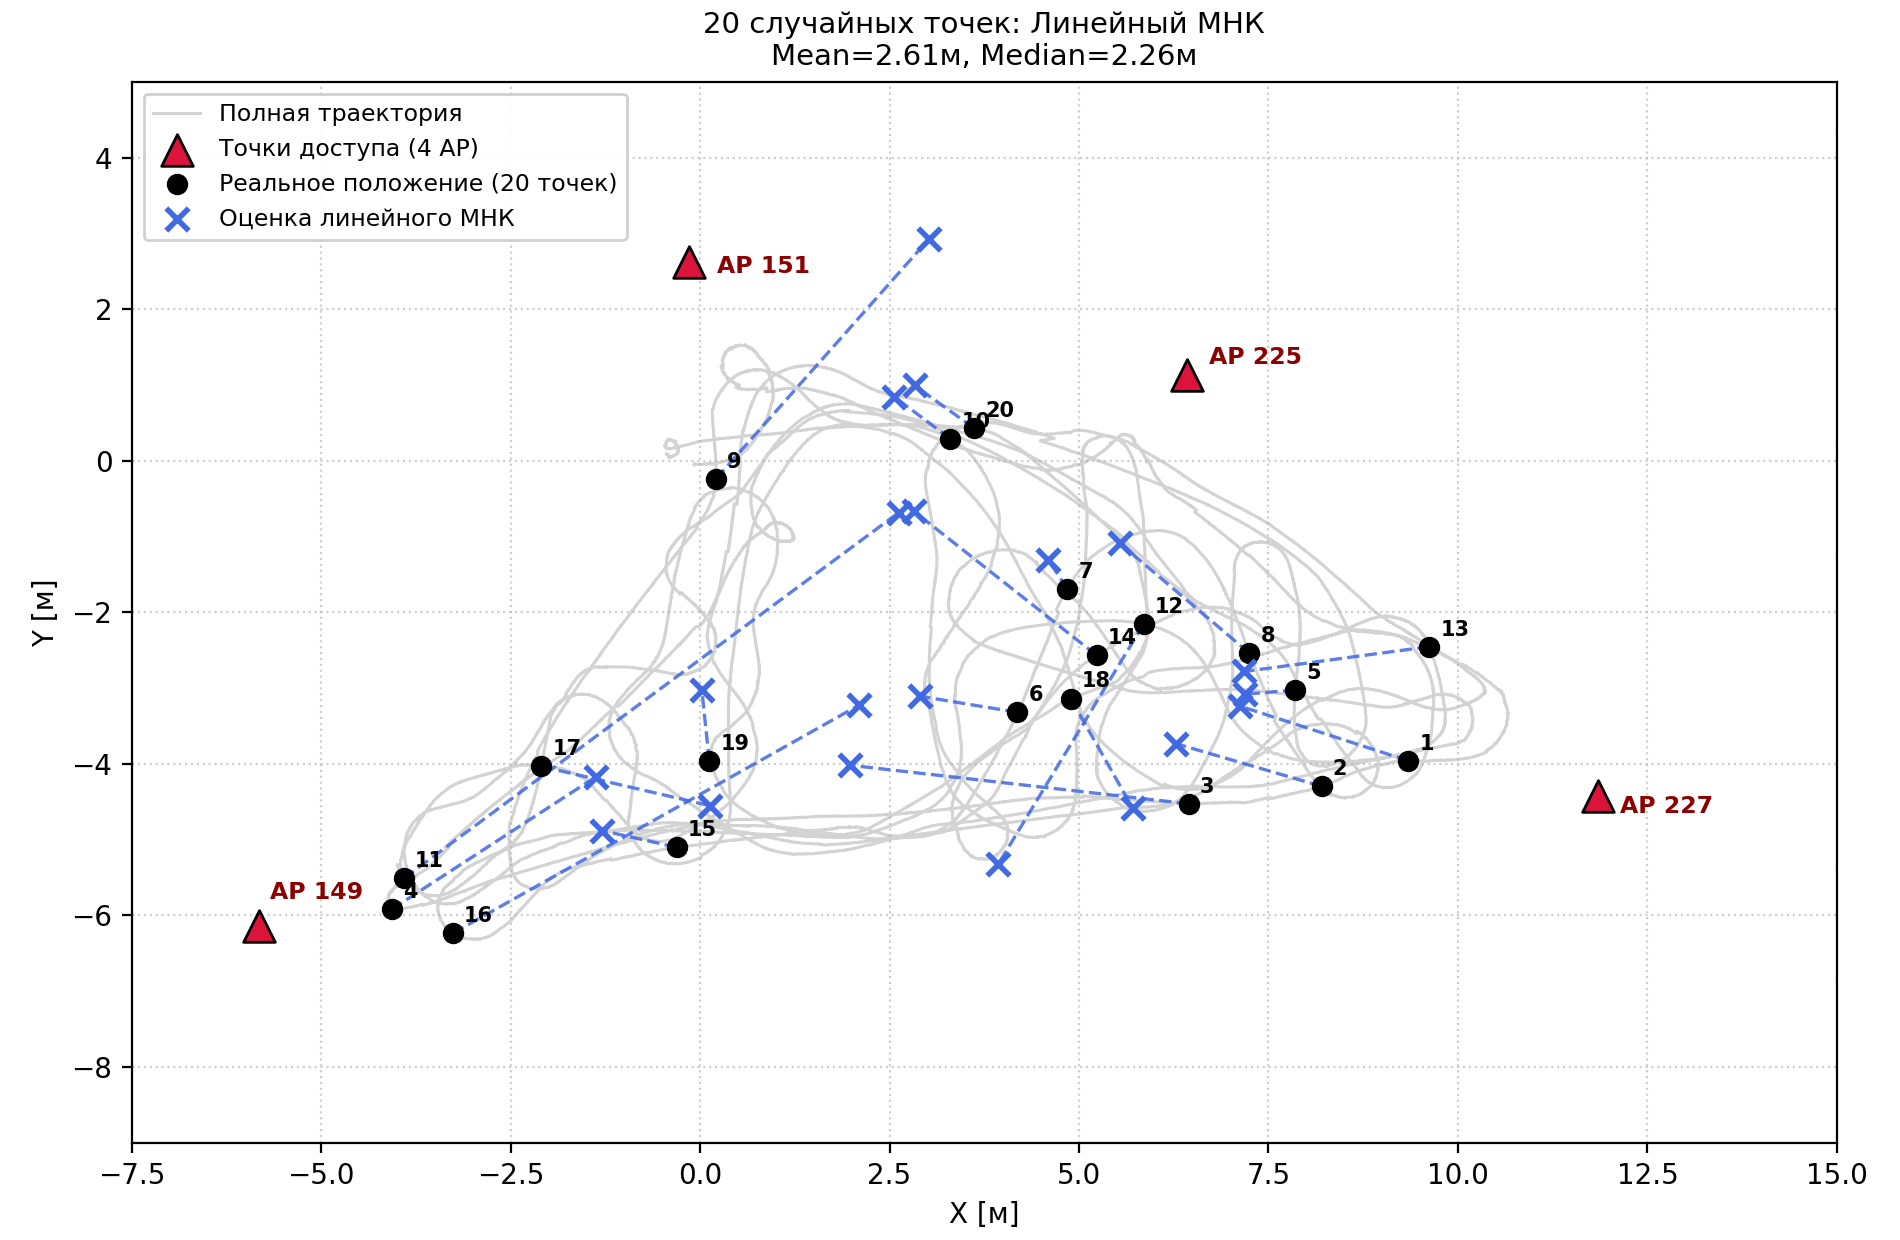

The file beside this chart, header and first rows:
№, Индекс, Время (с), True X (м), True Y (м), Pred X (м), Pred Y (м), Ошибка (м)
1, 5781, 115.6, 9.35, -3.96, 7.13, -3.24, 2.33
2, 6003, 120.1, 8.2, -4.3, 6.27, -3.73, 2.01
3, 6335, 126.7, 6.45, -4.53, 1.98, -4.02, 4.5
4, 8620, 172.4, -4.07, -5.92, -1.37, -4.17, 3.22
5, 13554, 271.2, 7.85, -3.03, 7.19, -3.08, 0.67
6, 29129, 582.8, 4.19, -3.32, 2.9, -3.11, 1.31
7, 29523, 590.7, 4.85, -1.69, 4.6, -1.32, 0.45
8, 30305, 606.4, 7.25, -2.54, 5.54, -1.09, 2.24
9, 34531, 690.9, 0.21, -0.24, 3.02, 2.93, 4.23
10, 35420, 708.7, 3.3, 0.29, 2.56, 0.84, 0.93
11, 44033, 881.0, -3.91, -5.51, 2.62, -0.68, 8.12
12, 46915, 938.7, 5.85, -2.16, 3.93, -5.33, 3.7
13, 48273, 965.8, 9.62, -2.45, 7.18, -2.78, 2.46
14, 49501, 990.4, 5.23, -2.57, 2.82, -0.67, 3.07
15, 51210, 1025, -0.31, -5.1, -1.3, -4.88, 1.01
16, 52063, 1042, -3.26, -6.24, 2.1, -3.23, 6.15
17, 52888, 1058, -2.09, -4.03, 0.13, -4.55, 2.28
18, 56503, 1130, 4.89, -3.14, 5.71, -4.58, 1.66
19, 57760, 1156, 0.12, -3.97, 0.02, -3.02, 0.95
20, 65638, 1313, 3.61, 0.43, 2.83, 0.99, 0.97
